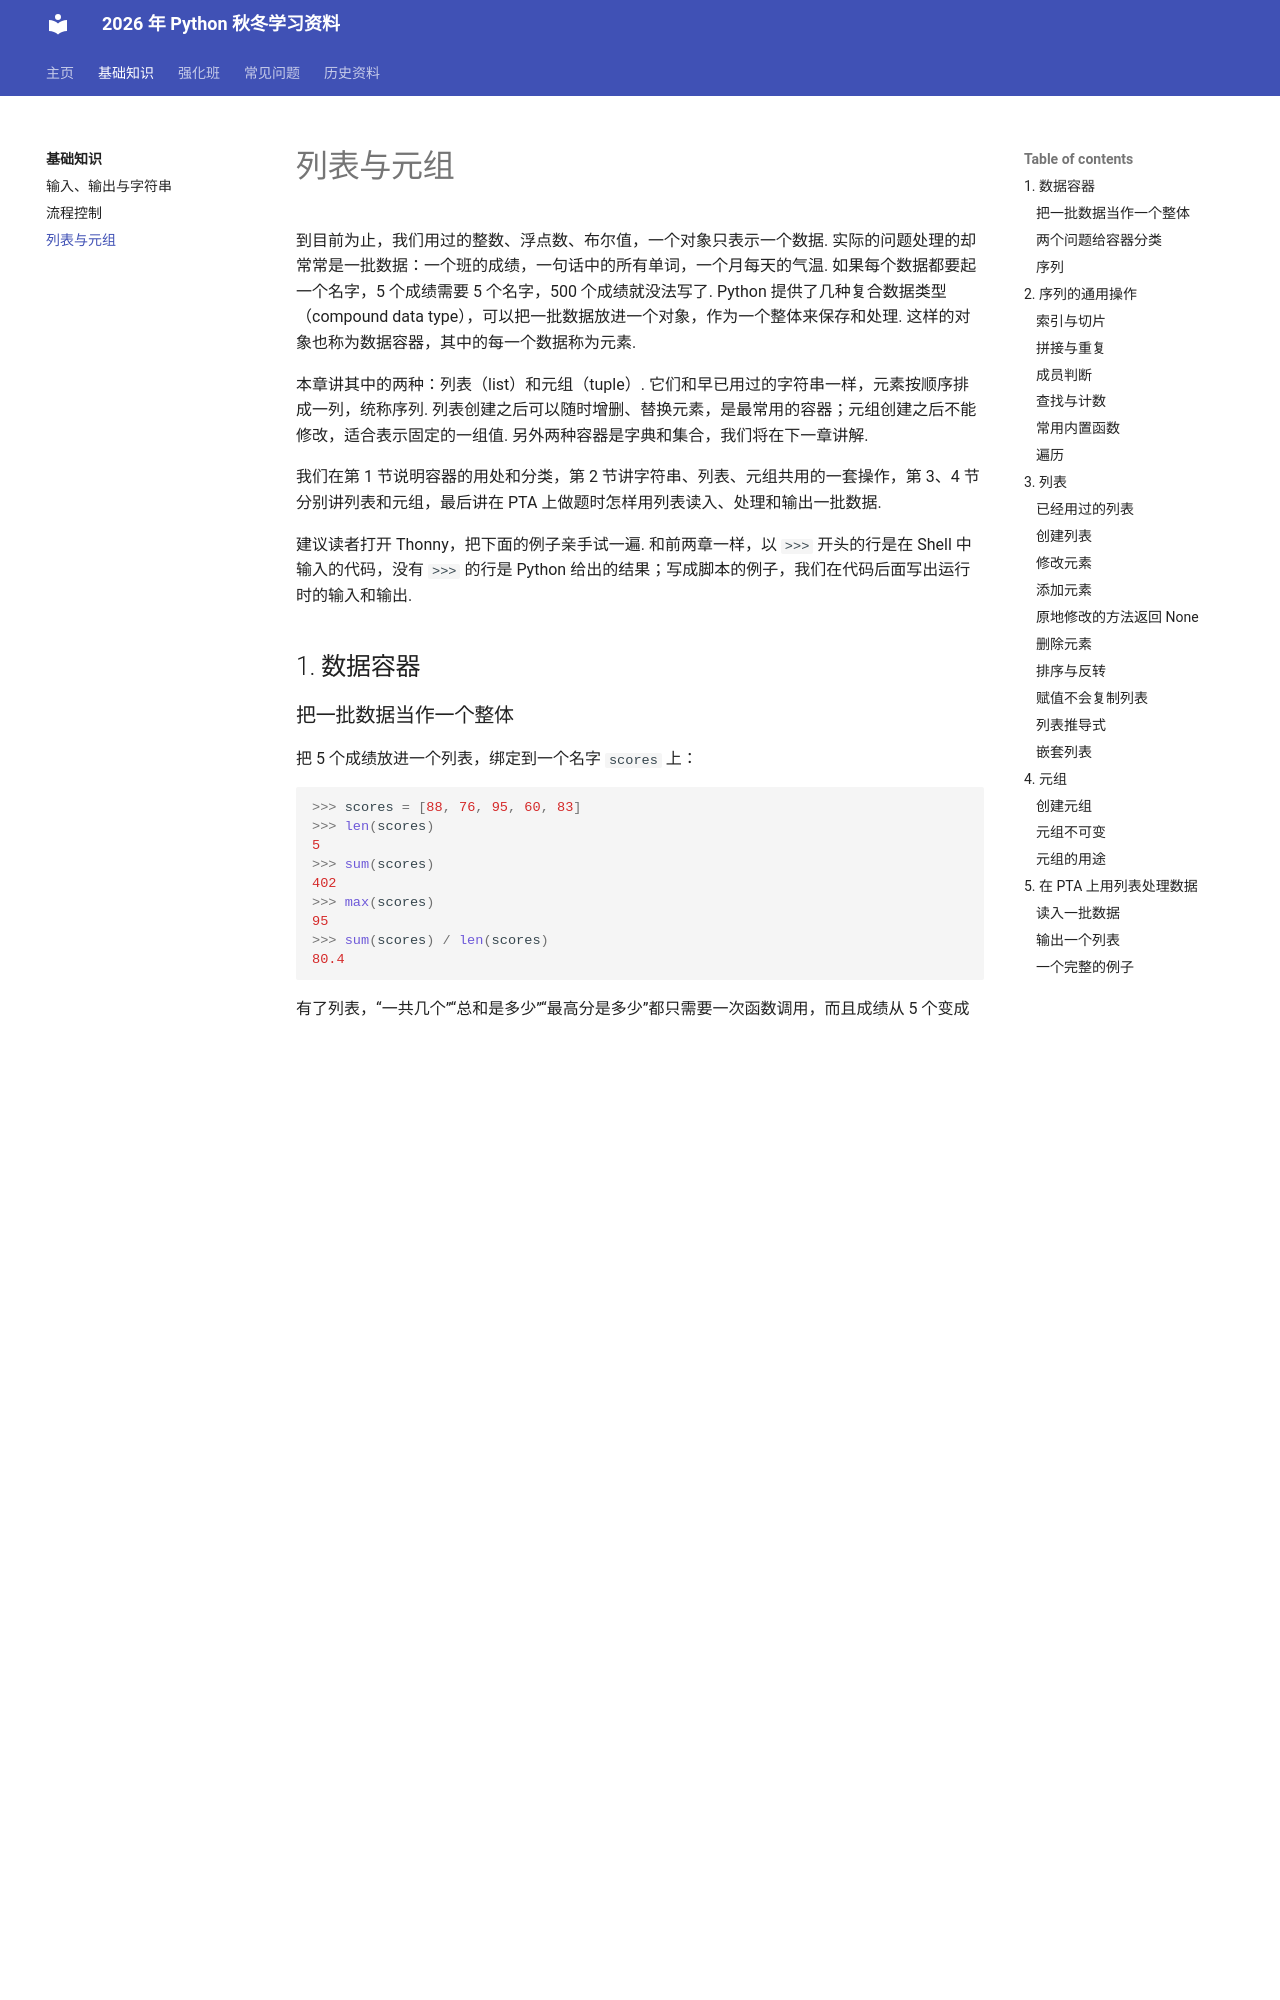

repository: 626lt/Python-TAwork · page: basics/list-tuple/index.html · generator: mkdocs

# 列表与元组

到目前为止，我们用过的整数、浮点数、布尔值，一个对象只表示一个数据. 实际的问题处理的却常常是一批数据：一个班的成绩，一句话中的所有单词，一个月每天的气温. 如果每个数据都要起一个名字，5 个成绩需要 5 个名字，500 个成绩就没法写了. Python 提供了几种复合数据类型（compound data type），可以把一批数据放进一个对象，作为一个整体来保存和处理. 这样的对象也称为数据容器，其中的每一个数据称为元素.

本章讲其中的两种：列表（list）和元组（tuple）. 它们和早已用过的字符串一样，元素按顺序排成一列，统称序列. 列表创建之后可以随时增删、替换元素，是最常用的容器；元组创建之后不能修改，适合表示固定的一组值. 另外两种容器是字典和集合，我们将在下一章讲解.

我们在第 1 节说明容器的用处和分类，第 2 节讲字符串、列表、元组共用的一套操作，第 3、4 节分别讲列表和元组，最后讲在 PTA 上做题时怎样用列表读入、处理和输出一批数据.

建议读者打开 Thonny，把下面的例子亲手试一遍. 和前两章一样，以 `>>>` 开头的行是在 Shell 中输入的代码，没有 `>>>` 的行是 Python 给出的结果；写成脚本的例子，我们在代码后面写出运行时的输入和输出.

## 1. 数据容器

### 把一批数据当作一个整体

把 5 个成绩放进一个列表，绑定到一个名字 `scores` 上：

```python
>>> scores = [88, 76, 95, 60, 83]
>>> len(scores)
5
>>> sum(scores)
402
>>> max(scores)
95
>>> sum(scores) / len(scores)
80.4
```

有了列表，“一共几个”“总和是多少”“最高分是多少”都只需要一次函数调用，而且成绩从 5 个变成 500 个，这几行代码一个字也不用改. 这就是容器的用处：程序处理的是“这一批数据”，不必关心其中具体有几个.

### 两个问题给容器分类

Python 常用的容器有五种：字符串、列表、元组、字典（dict）和集合（set）. 它们的区别主要在两个问题上.

**第一个问题：元素有没有位置.** 字符串、列表、元组中的元素排成一列，每个元素有一个位置编号，也就是索引，可以写 `#!python s[0]` 取出第一个. 这样的容器是**有序**的. 字典和集合中的元素没有位置编号，不能用 `#!python [0]` 取“第一个”：字典靠“键”来找对应的值，集合只关心一个元素在不在其中. 课上把它们称为**无序**的容器.

**第二个问题：内容能不能修改.** 我们在[输入、输出与字符串](io-string.md)一章中讲过，字符串一旦创建，内容就不能改变，是不可变的（immutable）. 元组也是如此. 列表、字典和集合则是可变的（mutable）：创建之后，可以添加、删除、替换其中的元素，对象还是原来那一个.

| 类型               | 字面量的样子                         | 有序 | 可变 |
| ------------------ | ------------------------------------ | ---- | ---- |
| 字符串 `#!python str`   | `#!python 'hello'`                   | 是   | 否   |
| 列表 `#!python list`    | `#!python ['h', 'e', 'l', 'l', 'o']` | 是   | 是   |
| 元组 `#!python tuple`   | `#!python ('h', 'e', 'l', 'l', 'o')` | 是   | 否   |
| 字典 `#!python dict`    | `#!python {'h': 1, 'e': 2}`          | 否   | 是   |
| 集合 `#!python set`     | `#!python {'h', 'e', 'l', 'o'}`      | 否   | 是   |

不可变的容器比较安全，数据不会被程序的其他部分无意中改掉；可变的容器比较灵活，数据可以随时增减. 数据确定之后不再变化的，适合用不可变的类型；需要边处理边增删的，用可变的类型.

### 序列

元素有先后次序、可以用索引访问的容器，统称序列（sequence）. 序列不是一种具体的类型，而是字符串、列表、元组这一类类型的统称，Python 中并没有一个叫“序列”的类型可以直接创建. 这个统称有用，是因为三种序列共用同一套操作：在字符串上学过的索引、切片、`+`、`*`、`#!python in`、`#!python len()`，在列表和元组上的写法和含义完全相同. 我们将在下一节讲解这套操作.
